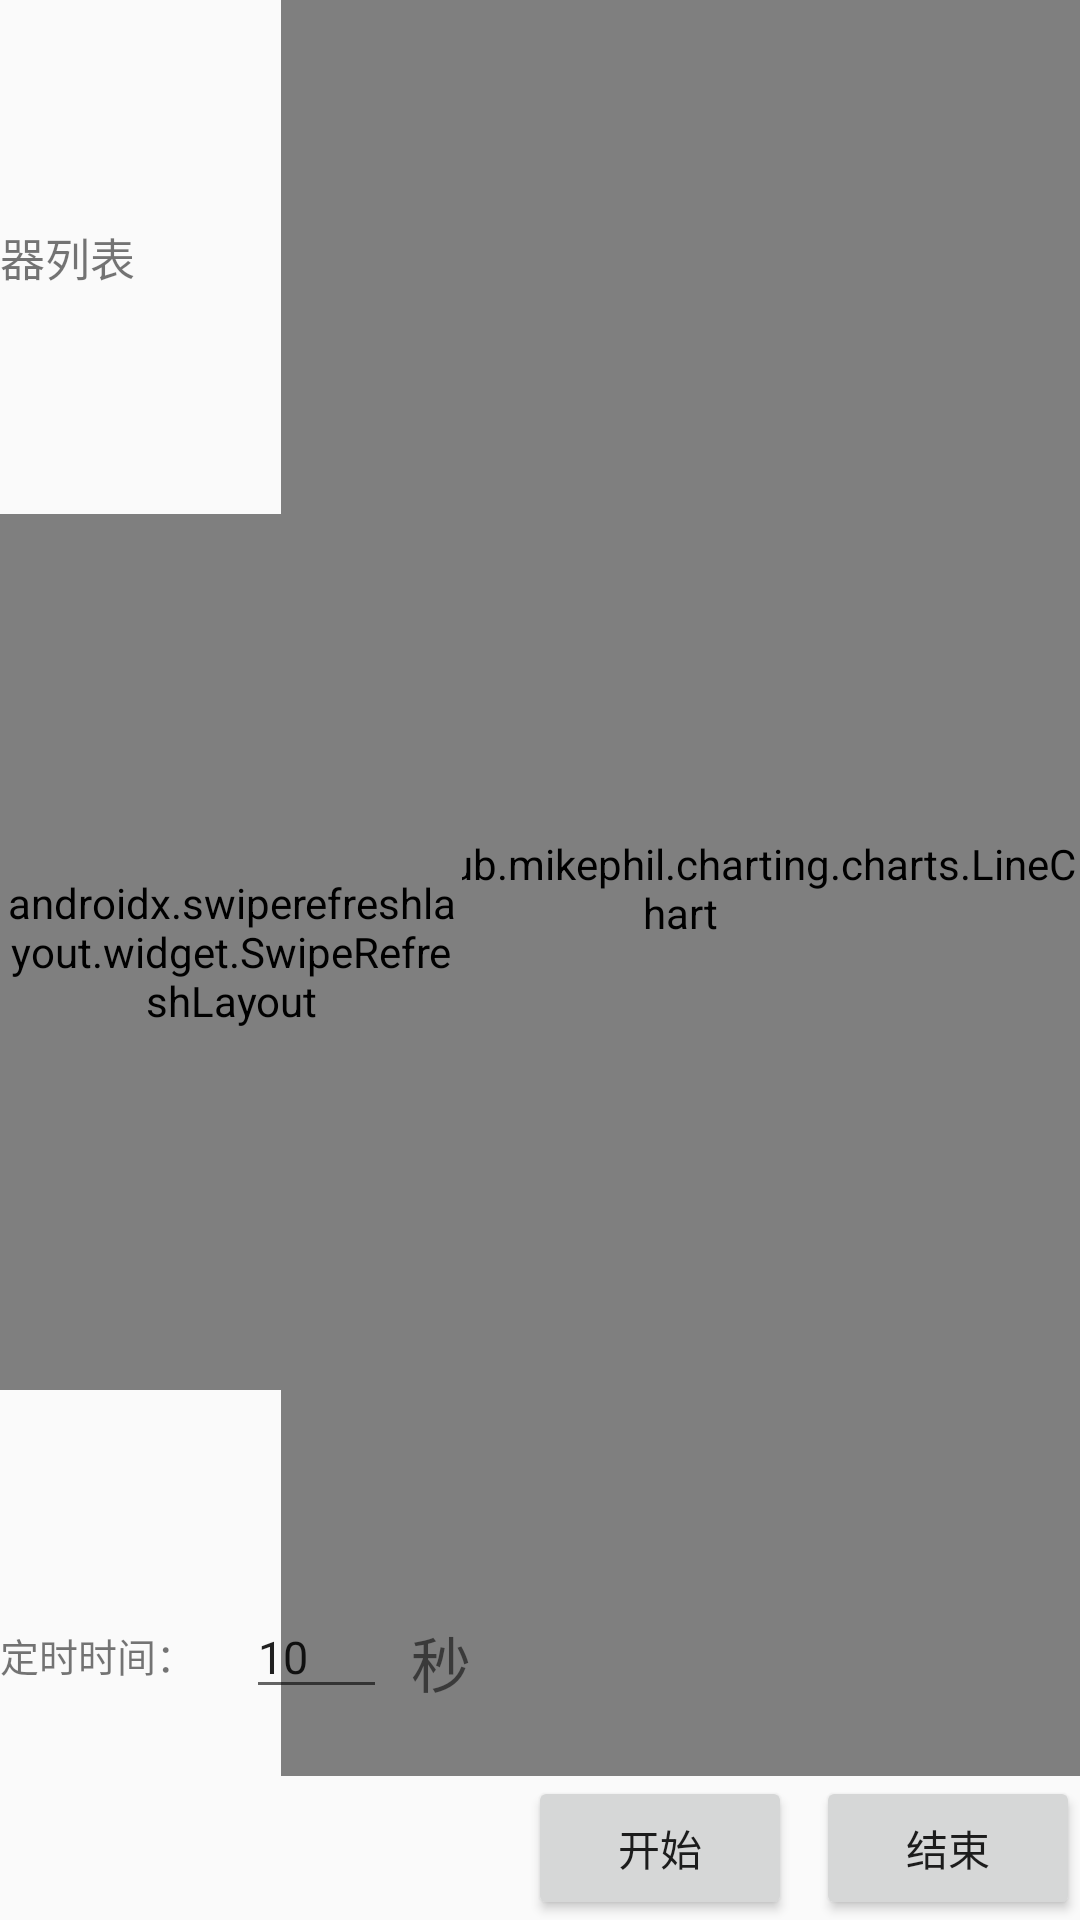

Here is an Android app screen rendered from its layout file. Give the layout XML and the strings, colors and styles it references.
<!-- AndroidManifest.xml: application theme Theme.Design.Light.NoActionBar -->
<!-- res/layout/activity_pop.xml -->
<?xml version="1.0" encoding="utf-8"?>
<androidx.constraintlayout.widget.ConstraintLayout xmlns:android="http://schemas.android.com/apk/res/android"
    xmlns:app="http://schemas.android.com/apk/res-auto"
    xmlns:tools="http://schemas.android.com/tools"
    android:layout_width="match_parent"
    android:layout_height="match_parent"
    tools:context=".PopActivity">

    <androidx.constraintlayout.widget.Guideline
        android:id="@+id/guideline"
        android:layout_width="wrap_content"
        android:layout_height="wrap_content"
        android:orientation="vertical"
        app:layout_constraintGuide_percent="0.26" />

    <androidx.constraintlayout.widget.Guideline
        android:id="@+id/guideline2"
        android:layout_width="wrap_content"
        android:layout_height="wrap_content"
        android:orientation="horizontal"
        app:layout_constraintGuide_percent="0.09" />

    <com.github.mikephil.charting.charts.LineChart
        android:id="@+id/chart"
        android:layout_width="0dp"
        android:layout_height="0dp"
        app:layout_constraintBottom_toTopOf="@+id/clear_button"
        app:layout_constraintEnd_toEndOf="parent"
        app:layout_constraintStart_toStartOf="@+id/guideline"
        app:layout_constraintTop_toTopOf="parent"
        app:layout_constraintVertical_bias="0.0" />

    <Button
        android:id="@+id/start_button"
        android:layout_width="wrap_content"
        android:layout_height="wrap_content"
        android:layout_marginStart="176dp"
        android:text="开始"
        app:layout_constraintBottom_toBottomOf="parent"
        app:layout_constraintStart_toStartOf="parent" />

    <Button
        android:id="@+id/stop_button"
        android:layout_width="wrap_content"
        android:layout_height="wrap_content"
        android:layout_marginStart="8dp"
        android:text="结束"
        app:layout_constraintStart_toEndOf="@+id/start_button"
        app:layout_constraintTop_toTopOf="@+id/start_button" />

    <Button
        android:id="@+id/clear_button"
        android:layout_width="wrap_content"
        android:layout_height="wrap_content"
        android:layout_marginStart="8dp"
        android:text="清屏"
        app:layout_constraintStart_toEndOf="@+id/stop_button"
        app:layout_constraintTop_toTopOf="@+id/stop_button" />

    <Button
        android:id="@+id/delete_button"
        android:layout_width="wrap_content"
        android:layout_height="wrap_content"
        android:layout_marginStart="8dp"
        android:text="删除"
        app:layout_constraintStart_toEndOf="@+id/clear_button"
        app:layout_constraintTop_toTopOf="@+id/clear_button" />

    <androidx.swiperefreshlayout.widget.SwipeRefreshLayout
        android:id="@+id/swipeRefreshLayout"
        android:layout_width="154dp"
        android:layout_height="292dp"
        app:layout_constraintBottom_toBottomOf="parent"
        app:layout_constraintEnd_toStartOf="@+id/chart"
        app:layout_constraintHorizontal_bias="0.0"
        app:layout_constraintStart_toStartOf="parent"
        app:layout_constraintTop_toTopOf="parent"
        app:layout_constraintVertical_bias="0.492">

        <androidx.recyclerview.widget.RecyclerView
            android:id="@+id/recyclerView"
            android:layout_width="match_parent"
            android:layout_height="match_parent" />
    </androidx.swiperefreshlayout.widget.SwipeRefreshLayout>

    <TextView
        android:id="@+id/textView"
        android:layout_width="154dp"
        android:layout_height="0dp"
        android:gravity="left|center_vertical"
        android:text="传感器列表"
        android:textSize="15dp"
        app:layout_constraintBottom_toTopOf="@+id/swipeRefreshLayout"
        app:layout_constraintEnd_toStartOf="@+id/guideline"
        app:layout_constraintStart_toStartOf="parent"
        app:layout_constraintTop_toTopOf="parent" />

    <EditText
        android:id="@+id/timeText"
        android:layout_width="47dp"
        android:layout_height="38dp"
        android:layout_marginStart="8dp"
        android:layout_marginTop="8dp"
        android:layout_marginBottom="10dp"
        android:ems="10"
        android:inputType="numberSigned"
        android:text="10"
        android:textSize="15dp"
        app:layout_constraintBottom_toBottomOf="parent"
        app:layout_constraintStart_toEndOf="@+id/textView2"
        app:layout_constraintTop_toBottomOf="@+id/swipeRefreshLayout" />

    <TextView
        android:id="@+id/textView2"
        android:layout_width="74dp"
        android:layout_height="0dp"
        android:gravity="left|center_vertical"
        android:text="定时时间："
        android:textSize="13dp"
        app:layout_constraintBottom_toBottomOf="parent"
        app:layout_constraintStart_toStartOf="parent"
        app:layout_constraintTop_toBottomOf="@+id/swipeRefreshLayout" />

    <TextView
        android:id="@+id/textView5"
        android:layout_width="25dp"
        android:layout_height="25dp"
        android:layout_marginStart="8dp"
        android:layout_marginTop="8dp"
        android:layout_marginBottom="8dp"
        android:text="秒"
        android:textSize="20dp"
        app:layout_constraintBottom_toBottomOf="parent"
        app:layout_constraintStart_toEndOf="@+id/timeText"
        app:layout_constraintTop_toBottomOf="@+id/swipeRefreshLayout" />

</androidx.constraintlayout.widget.ConstraintLayout>
<!-- resources referenced by this layout -->
<resources>

</resources>
